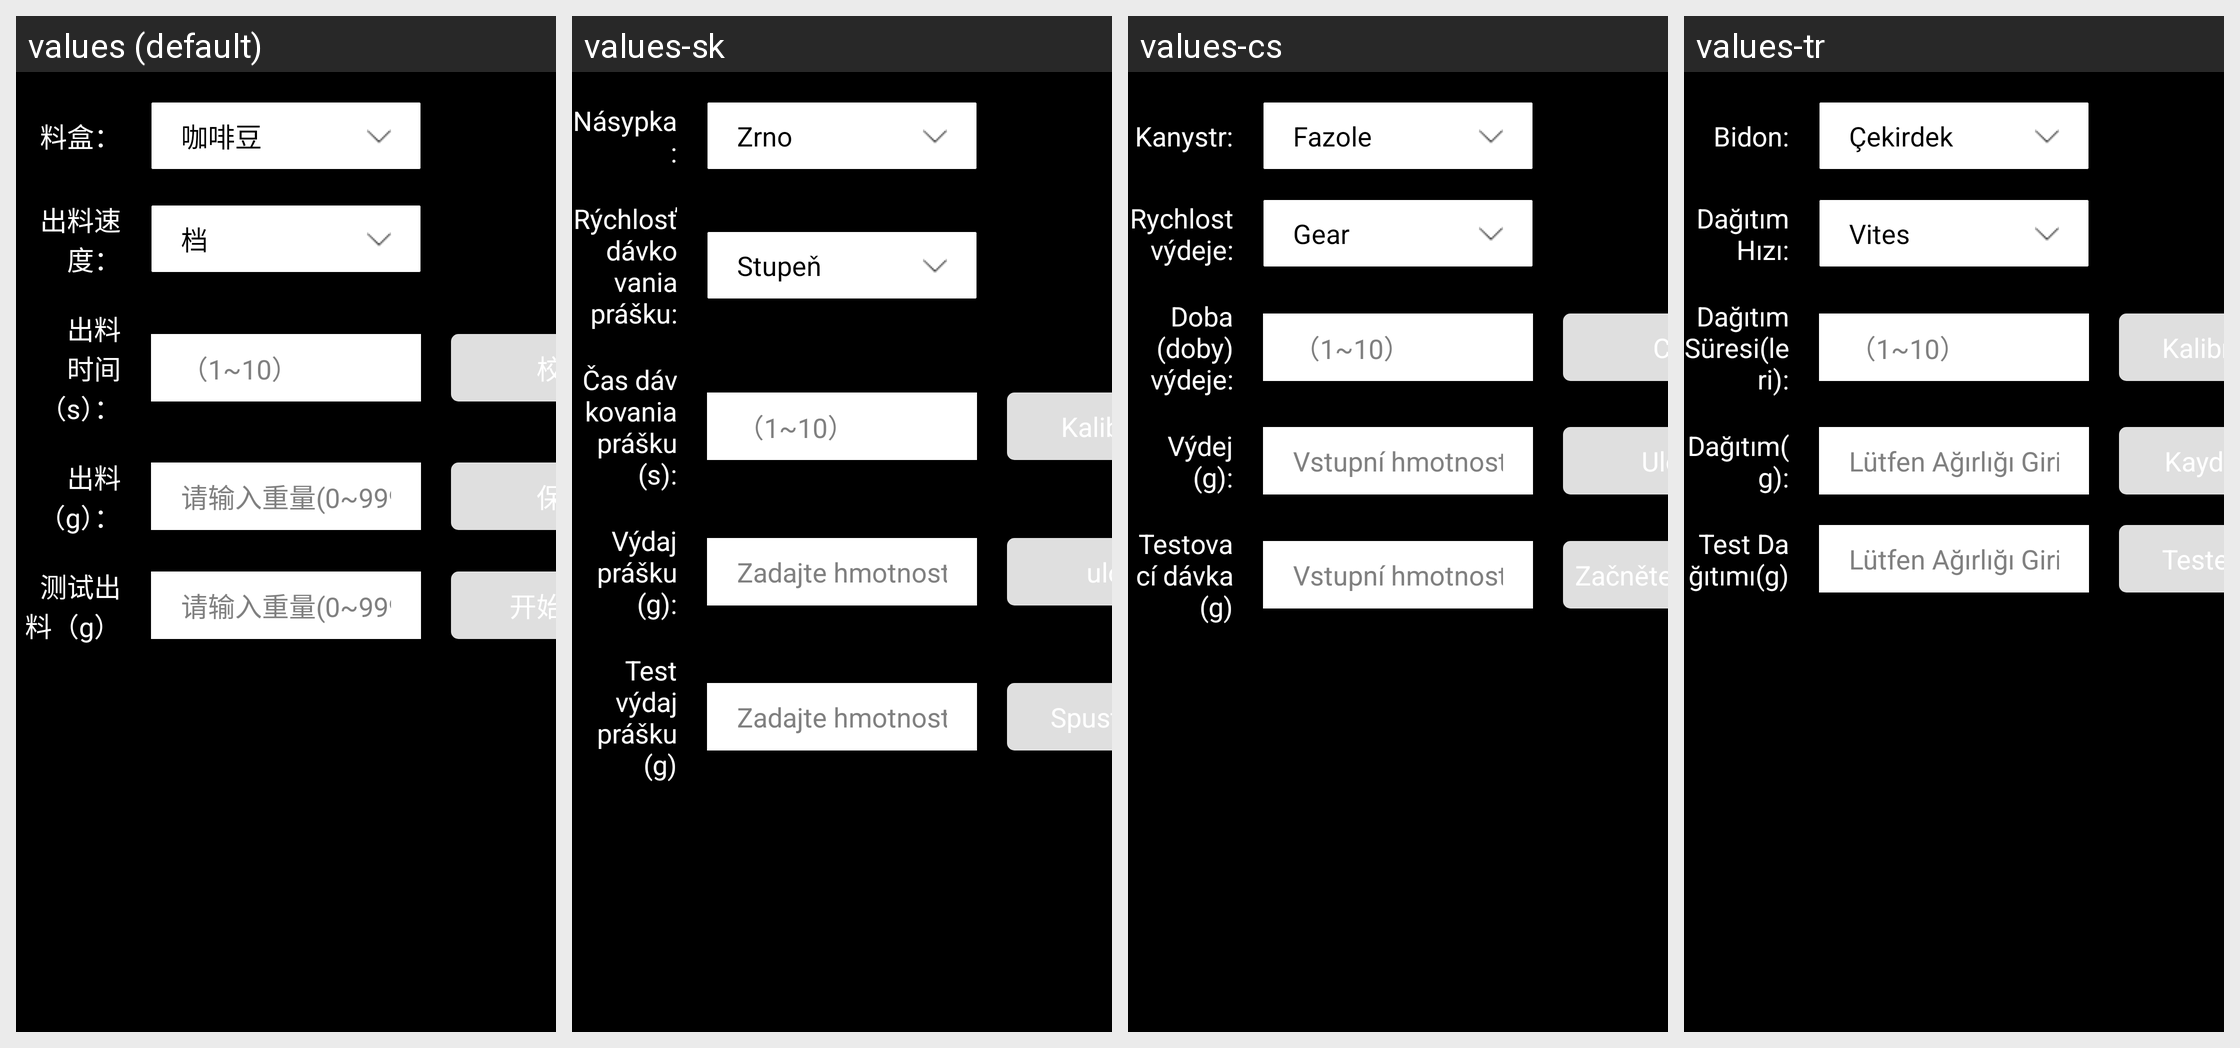

The same Android screen rendered under several of its app's locales, left to right. List the strings drawn on it with the default value and each locale's translation.
Android screen res/layout/dialog_test_mix.xml rendered under 4 locales, left to right: values (default), values-sk, values-cs, values-tr. Device: Nexus 5 (rendered at 1080×1920; each locale shown at half size, 540×960, under a caption strip naming it); theme JetinnoAppTheme.
Other locales in the repository, not shown: values-ar, values-az, values-de, values-en, values-es, values-fa, values-fr, values-it, values-ja, values-ka, values-ko, values-ms, values-nl, values-pl, values-pt, values-th, values-tt, values-uz, values-vi, values-zh-rTW.
Strings drawn on this screen, with the default value and each locale's value (text and hints the layout hard-codes, and strings that could not be matched under every locale, appear in the picture but are not listed):

canister_canister_name
  values: 料盒：
  values-sk: Násypka:
  values-cs: Kanystr:
  values-tr: Bidon:

bean
  values: 咖啡豆
  values-sk: Zrno
  values-cs: Fazole
  values-tr: Çekirdek

canister_motor_speed
  values: 出料速度：
  values-sk: Rýchlosť dávkovania prášku:
  values-cs: Rychlost výdeje:
  values-tr: Dağıtım Hızı:

gear
  values: 档
  values-sk: Stupeň
  values-cs: Gear
  values-tr: Vites

canister_canister_time
  values: 出料时间（s）：
  values-sk: Čas dávkovania prášku (s):
  values-cs: Doba (doby) výdeje:
  values-tr: Dağıtım Süresi(leri):

hint_scope_1_10
  values: （1~10）
  values-sk: （1~10）  [not translated; the default value is used]
  values-cs: （1~10）  [not translated; the default value is used]
  values-tr: （1~10）  [not translated; the default value is used]

calibration
  values: 校准
  values-sk: Kalibrácia
  values-cs: Cal.
  values-tr: Kalibrasyon

canister_discharge
  values: 出料（g）：
  values-sk: Výdaj prášku (g):
  values-cs: Výdej (g):
  values-tr: Dağıtım(g):

canister_scope_0_999
  values: 请输入重量(0~999g)
  values-sk: Zadajte hmotnosť (0 ~ 999 g):
  values-cs: Vstupní hmotnost (0~999g):
  values-tr: Lütfen Ağırlığı Girin(0~999g):

save
  values: 保存
  values-sk: uložiť
  values-cs: Uložit
  values-tr: Kaydetmek

canister_discharge_test_g
  values: 测试出料（g）
  values-sk: Test výdaj prášku (g)
  values-cs: Testovací dávka (g)
  values-tr: Test Dağıtımı(g)

canister_start_test
  values: 开始测试
  values-sk: Spustiť test
  values-cs: Začněte testovat
  values-tr: Teste Başla
